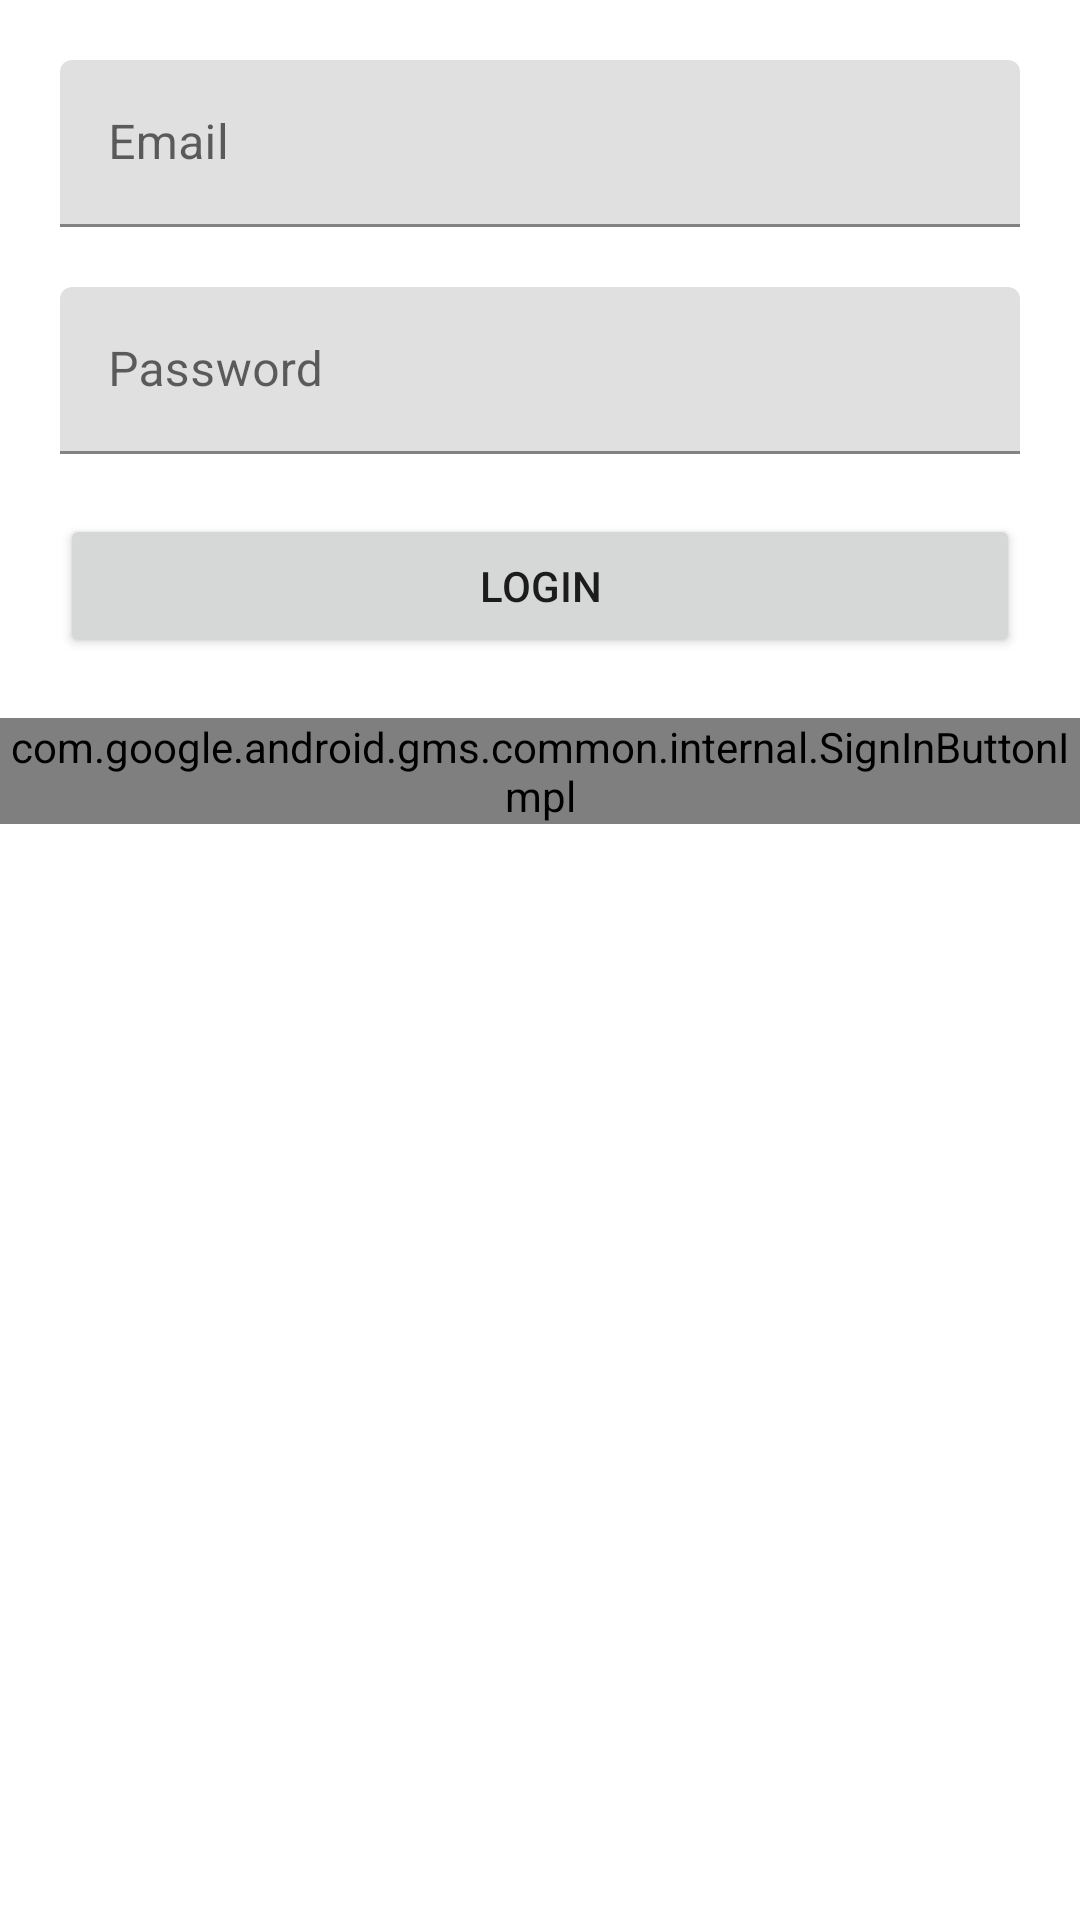

Reconstruct the res/layout file that produces this screen, plus the resources it refers to.
<!-- AndroidManifest.xml: application theme Theme.SDIRS -->
<!-- res/layout/activity_login.xml -->
<?xml version="1.0" encoding="utf-8"?>
<LinearLayout xmlns:android="http://schemas.android.com/apk/res/android"
    xmlns:app="http://schemas.android.com/apk/res-auto"
    xmlns:tools="http://schemas.android.com/tools"
    android:layout_width="match_parent"
    android:layout_height="match_parent"
    tools:context=".LoginActivity"
    android:orientation="vertical">

    <com.google.android.material.textfield.TextInputLayout
        android:layout_width="match_parent"
        android:layout_height="wrap_content"
        android:layout_marginTop="20dp"
        android:layout_marginHorizontal="20dp">

        <com.google.android.material.textfield.TextInputEditText
            android:layout_width="match_parent"
            android:layout_height="wrap_content"
            android:hint="Email" />
    </com.google.android.material.textfield.TextInputLayout>

    <com.google.android.material.textfield.TextInputLayout
        android:layout_width="match_parent"
        android:layout_height="wrap_content"
        android:layout_marginTop="20dp"
        android:layout_marginHorizontal="20dp">

        <com.google.android.material.textfield.TextInputEditText
            android:layout_width="match_parent"
            android:layout_height="wrap_content"
            android:hint="Password" />
    </com.google.android.material.textfield.TextInputLayout>

    <Button
        android:id="@+id/button"
        android:layout_width="match_parent"
        android:layout_height="wrap_content"
        android:text="Login"
        android:layout_marginTop="20dp"
        android:layout_marginHorizontal="20dp"/>

    <com.google.android.gms.common.internal.SignInButtonImpl
        android:layout_width="wrap_content"
        android:layout_height="wrap_content"
        android:layout_marginTop="20dp"
        android:layout_gravity="center_horizontal"/>


</LinearLayout>
<!-- resources referenced by this layout -->
<resources>
  <style name="Theme.SDIRS" parent="Theme.MaterialComponents.DayNight.DarkActionBar">
          
          <item name="colorPrimary">@color/purple_500</item>
          <item name="colorPrimaryVariant">@color/purple_700</item>
          <item name="colorOnPrimary">@color/white</item>
          
          <item name="colorSecondary">@color/teal_200</item>
          <item name="colorSecondaryVariant">@color/teal_700</item>
          <item name="colorOnSecondary">@color/black</item>
          
          <item name="android:statusBarColor" tools:targetApi="l">?attr/colorPrimaryVariant</item>
          
      </style>
  <!-- not gathered from this repository: default colours our renderer supplied (Android Studio template values) -->
  <color name="purple_500">#FF6200EE</color>
  <color name="purple_700">#FF3700B3</color>
  <color name="teal_200">#FF03DAC5</color>
  <color name="teal_700">#FF018786</color>
  <color name="black">#FF000000</color>
  <color name="white">#FFFFFFFF</color>
</resources>
